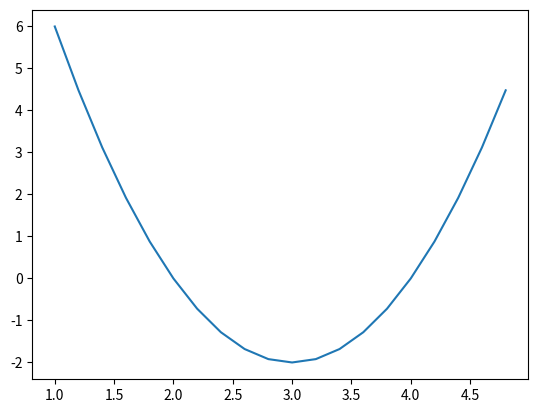

Write Python code to recreate this figure.
import matplotlib.pyplot as plt
import numpy as np
import math as m 

class quadra :
    def __init__(self, a , b, c) :
        self.a = a
        self.b = b
        self.c = c


    def solve(self) :

        delta =  (self.b ** 2) - (4 * self.a * self.c)
        sqrt_val = m.sqrt(abs(delta))

        if delta == 0 :
            print('real and same roots')
            print(- self.b / (2 * self.a))

        elif delta > 0 :
            print('real and different roots')
            x1 = (-self.b + sqrt_val) / (2 * self.a)
            print(x1)
            x2 = (-self.b - sqrt_val) / (2 * self.a)
            print(x2)

        else :
            print('complex roots')
            print(-self.b / (2 * self.a),'+ i',sqrt_val , '\n', -self.b / (2 * self.a),'- i',sqrt_val)

    def graph(self) :
        pass
        #graph
        # h = X axis
        # k = Y axis

        h = -self.b / (2 * self.a)
        k = (self.a*(h**2)) + (self.b*h) + self.c
        print('h:', h, 'k:', k)

        x = np.arange(-2+h, h+2, 0.2)
        y = np.array([self.a* (i**2)+ self.b*i + self.c for i in x ])

        plt.plot(x,y)
        plt.show()

    def derivative(self) :
        pass


equation_1 = quadra(2 , -12, 16)

print(equation_1.solve())
print(equation_1.graph())



